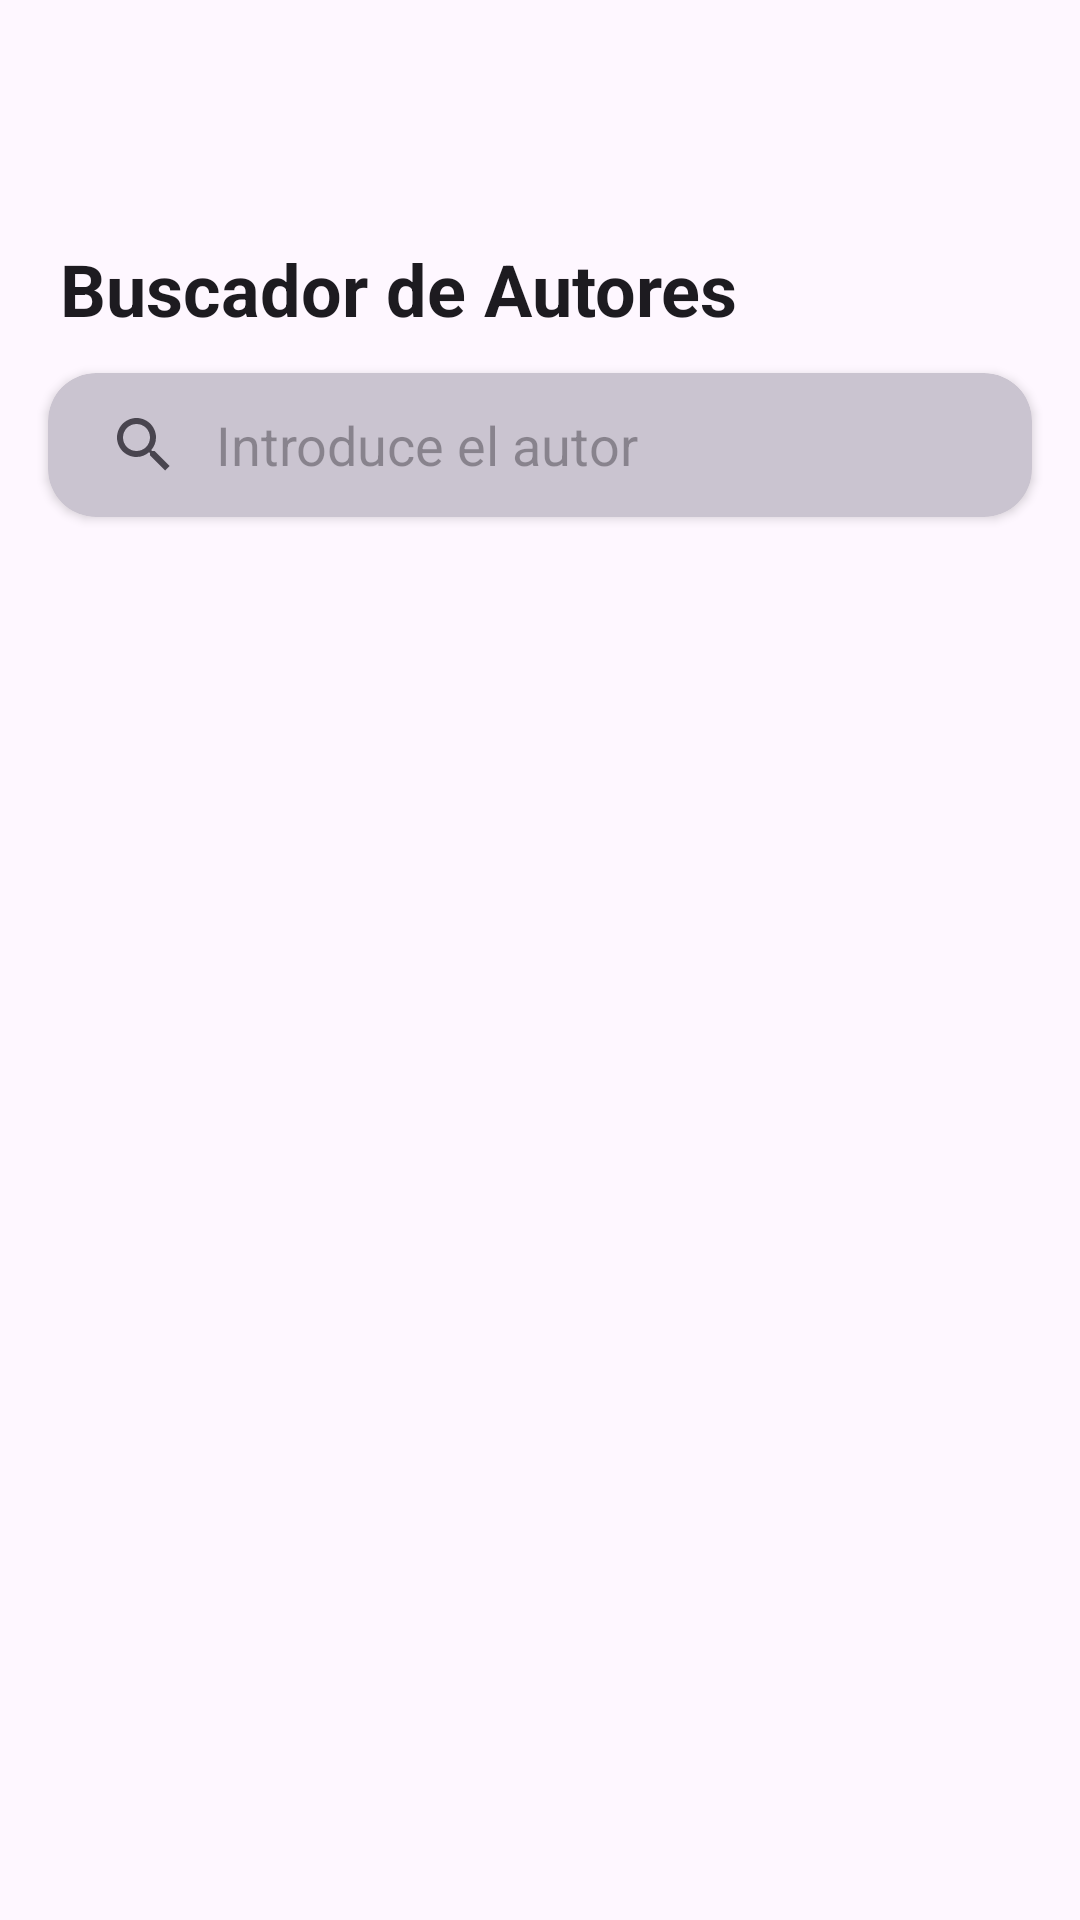

This screen was rendered from an Android layout file. Write that file and the resources it references.
<!-- AndroidManifest.xml: application theme Theme.RetrofitBuscadorAutores -->
<!-- res/layout/activity_main.xml -->
<?xml version="1.0" encoding="utf-8"?>
<androidx.constraintlayout.widget.ConstraintLayout
    xmlns:android="http://schemas.android.com/apk/res/android"
    xmlns:app="http://schemas.android.com/apk/res-auto"
    xmlns:tools="http://schemas.android.com/tools"
    android:id="@+id/main"
    android:layout_width="match_parent"
    android:layout_height="match_parent"
    tools:context=".MainActivity">

    <androidx.appcompat.widget.Toolbar
        android:layout_width="match_parent"
        android:layout_height="wrap_content"
        android:id="@+id/toolbarPrincipal"
        app:layout_constraintTop_toTopOf="parent"
        app:layout_constraintStart_toStartOf="parent" />


    <TextView
        android:id="@+id/tvAppTitle"
        android:layout_width="0dp"
        android:layout_height="wrap_content"
        android:layout_marginHorizontal="20dp"
        android:layout_marginTop="16dp"
        android:text="Buscador de Autores"
        android:textSize="24sp"
        android:textStyle="bold"
        android:textColor="?attr/colorOnSurface"
        app:layout_constraintTop_toBottomOf="@id/toolbarPrincipal"
        app:layout_constraintStart_toStartOf="parent"
        app:layout_constraintEnd_toEndOf="parent" />
    <androidx.cardview.widget.CardView
        android:id="@+id/cvSearch"
        android:layout_width="0dp"
        android:layout_height="wrap_content"
        android:layout_marginHorizontal="16dp"
        android:layout_marginTop="12dp"
        android:layout_marginBottom="8dp"
        app:cardCornerRadius="16dp"
        app:cardElevation="2dp"
        app:strokeWidth="1dp"
        app:cardBackgroundColor="?attr/colorOutlineVariant"
        app:layout_constraintTop_toBottomOf="@id/tvAppTitle"
        app:layout_constraintStart_toStartOf="parent"
        app:layout_constraintEnd_toEndOf="parent">
        <androidx.appcompat.widget.SearchView
            android:id="@+id/svAutores"
            android:layout_width="match_parent"
            android:layout_height="wrap_content"
            app:iconifiedByDefault="false"
            app:queryHint="@string/search_hint"
            app:queryBackground="@null" />
    </androidx.cardview.widget.CardView>
    <androidx.recyclerview.widget.RecyclerView
        android:id="@+id/rvAutores"
        android:layout_width="0dp"
        android:layout_height="0dp"
        android:clipToPadding="false"
        android:paddingTop="6dp"
        android:paddingBottom="16dp"
        app:layout_constraintTop_toBottomOf="@+id/cvSearch"
        app:layout_constraintStart_toStartOf="parent"
        app:layout_constraintEnd_toEndOf="parent"
        app:layout_constraintBottom_toBottomOf="parent"
        tools:listitem="@layout/fila_autores" />
</androidx.constraintlayout.widget.ConstraintLayout>
<!-- res/layout/fila_autores.xml (included above) -->
<?xml version="1.0" encoding="utf-8"?>
<androidx.cardview.widget.CardView
    xmlns:android="http://schemas.android.com/apk/res/android"
    xmlns:app="http://schemas.android.com/apk/res-auto"
    android:layout_width="match_parent"
    android:layout_height="wrap_content"
    android:layout_marginHorizontal="16dp"
    android:layout_marginVertical="6dp"
    app:cardCornerRadius="16dp"
    app:cardElevation="3dp">

    <LinearLayout
        android:layout_width="match_parent"
        android:layout_height="wrap_content"
        android:orientation="vertical" >

    <androidx.appcompat.widget.Toolbar
        android:layout_width="match_parent"
        android:layout_height="wrap_content"
        android:id="@+id/toolbarFavorito"
        />

    <TextView
        android:id="@+id/tvAutor"
        android:layout_width="match_parent"
        android:layout_height="match_parent"
        android:padding="10dp"
        android:text="nombre_autor"
        android:textSize="30sp"
        android:textStyle="bold" />

    </LinearLayout>
</androidx.cardview.widget.CardView>
<!-- resources referenced by this layout -->
<resources>
  <string name="search_hint">Introduce el autor</string>
  <style name="Theme.RetrofitBuscadorAutores" parent="Base.Theme.RetrofitBuscadorAutores" />
  <style name="Base.Theme.RetrofitBuscadorAutores" parent="Theme.Material3.DayNight.NoActionBar">
          
          
      </style>
</resources>
